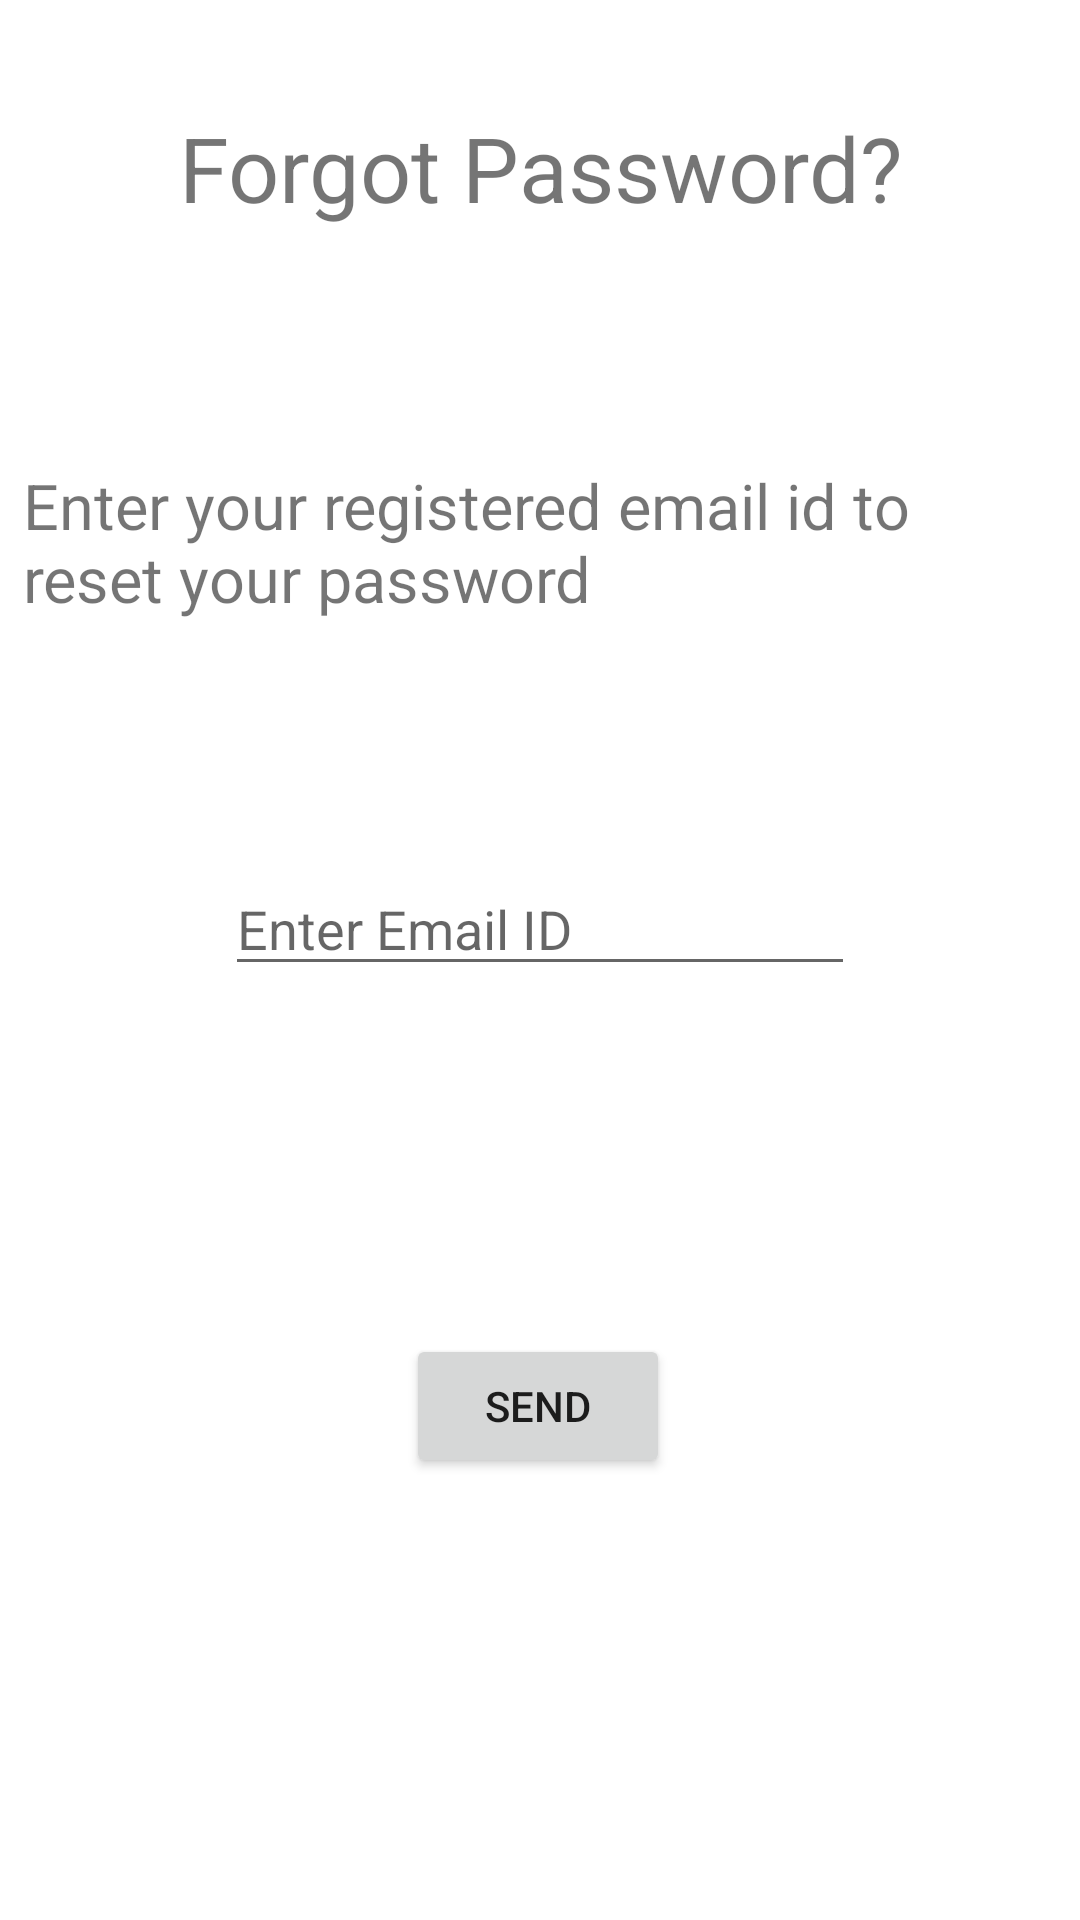

The Android layout XML behind this screen, and the referenced resources:
<!-- AndroidManifest.xml: application theme Theme.Fridgee -->
<!-- res/layout/activity_forgot_password.xml -->
<?xml version="1.0" encoding="utf-8"?>
<androidx.constraintlayout.widget.ConstraintLayout xmlns:android="http://schemas.android.com/apk/res/android"
    xmlns:app="http://schemas.android.com/apk/res-auto"
    xmlns:tools="http://schemas.android.com/tools"
    android:layout_width="match_parent"
    android:layout_height="match_parent"
    tools:context=".ForgotPasswordActivity">

    <TextView
        android:id="@+id/forgotPassLabel"
        android:layout_width="291dp"
        android:layout_height="67dp"
        android:text="Forgot Password?"
        android:textAlignment="center"
        android:textSize="30dp"
        app:layout_constraintBottom_toBottomOf="parent"
        app:layout_constraintEnd_toEndOf="parent"
        app:layout_constraintStart_toStartOf="parent"
        app:layout_constraintTop_toTopOf="parent"
        app:layout_constraintVertical_bias="0.062" />

    <TextView
        android:id="@+id/textView2"
        android:layout_width="345dp"
        android:layout_height="93dp"
        android:text="Enter your registered email id to reset your password"
        android:textSize="21dp"
        app:layout_constraintBottom_toBottomOf="parent"
        app:layout_constraintEnd_toEndOf="parent"
        app:layout_constraintStart_toStartOf="parent"
        app:layout_constraintTop_toBottomOf="@+id/forgotPassLabel"
        app:layout_constraintVertical_bias="0.116" />

    <EditText
        android:id="@+id/editTextTextEmailAddress2"
        android:layout_width="wrap_content"
        android:layout_height="wrap_content"
        android:layout_marginTop="40dp"
        android:ems="10"
        android:hint="Enter Email ID"
        android:inputType="textEmailAddress"
        app:layout_constraintEnd_toEndOf="parent"
        app:layout_constraintStart_toStartOf="parent"
        app:layout_constraintTop_toBottomOf="@+id/textView2" />

    <Button
        android:id="@+id/button"
        android:layout_width="wrap_content"
        android:layout_height="wrap_content"
        android:layout_marginTop="116dp"
        android:text="Send"
        app:layout_constraintBottom_toBottomOf="parent"
        app:layout_constraintEnd_toEndOf="parent"
        app:layout_constraintHorizontal_bias="0.498"
        app:layout_constraintStart_toStartOf="parent"
        app:layout_constraintTop_toBottomOf="@+id/editTextTextEmailAddress2"
        app:layout_constraintVertical_bias="0.0" />
</androidx.constraintlayout.widget.ConstraintLayout>
<!-- resources referenced by this layout -->
<resources>
  <style name="Theme.Fridgee" parent="Theme.MaterialComponents.DayNight.DarkActionBar">
          
          <item name="colorPrimary">@color/purple_500</item>
          <item name="colorPrimaryVariant">@color/purple_700</item>
          <item name="colorOnPrimary">@color/white</item>
          
          <item name="colorSecondary">@color/teal_200</item>
          <item name="colorSecondaryVariant">@color/teal_700</item>
          <item name="colorOnSecondary">@color/black</item>
          
          <item name="android:statusBarColor">?attr/colorPrimaryVariant</item>
          
      </style>
  <color name="purple_500">#FF6200EE</color>
  <color name="purple_700">#FF3700B3</color>
  <color name="white">#FFFFFFFF</color>
  <color name="teal_200">#FF03DAC5</color>
  <color name="teal_700">#FF018786</color>
  <color name="black">#FF000000</color>
</resources>
